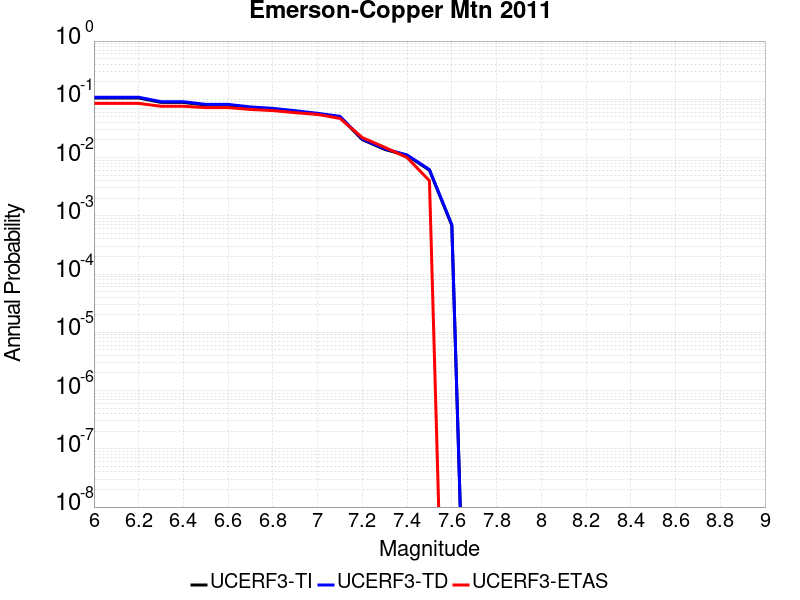

Source data for this figure (header and first rows):
Magnitude, UCERF3-TI Prob, UCERF3-TD Prob, UCERF3-ETAS Prob
6.0, 0.1055, 0.1085, 0.085
6.1, 0.1055, 0.1085, 0.085
6.2, 0.1055, 0.1085, 0.085
6.3, 0.08846, 0.09098, 0.076
6.4, 0.08846, 0.09098, 0.076
6.5, 0.07955, 0.08183, 0.072
6.6, 0.07955, 0.08183, 0.072
6.7, 0.07183, 0.07389, 0.067
6.8, 0.06797, 0.06995, 0.064
6.9, 0.06185, 0.06367, 0.059
7.0, 0.05583, 0.0575, 0.055
7.1, 0.04948, 0.051, 0.047
7.2, 0.02032, 0.02081, 0.022
7.3, 0.01379, 0.0141, 0.015
7.4, 0.01084, 0.01108, 0.01
7.5, 0.006077, 0.006216, 0.004
7.6, 6.8614166E-4, 7.033696E-4, 0.0
